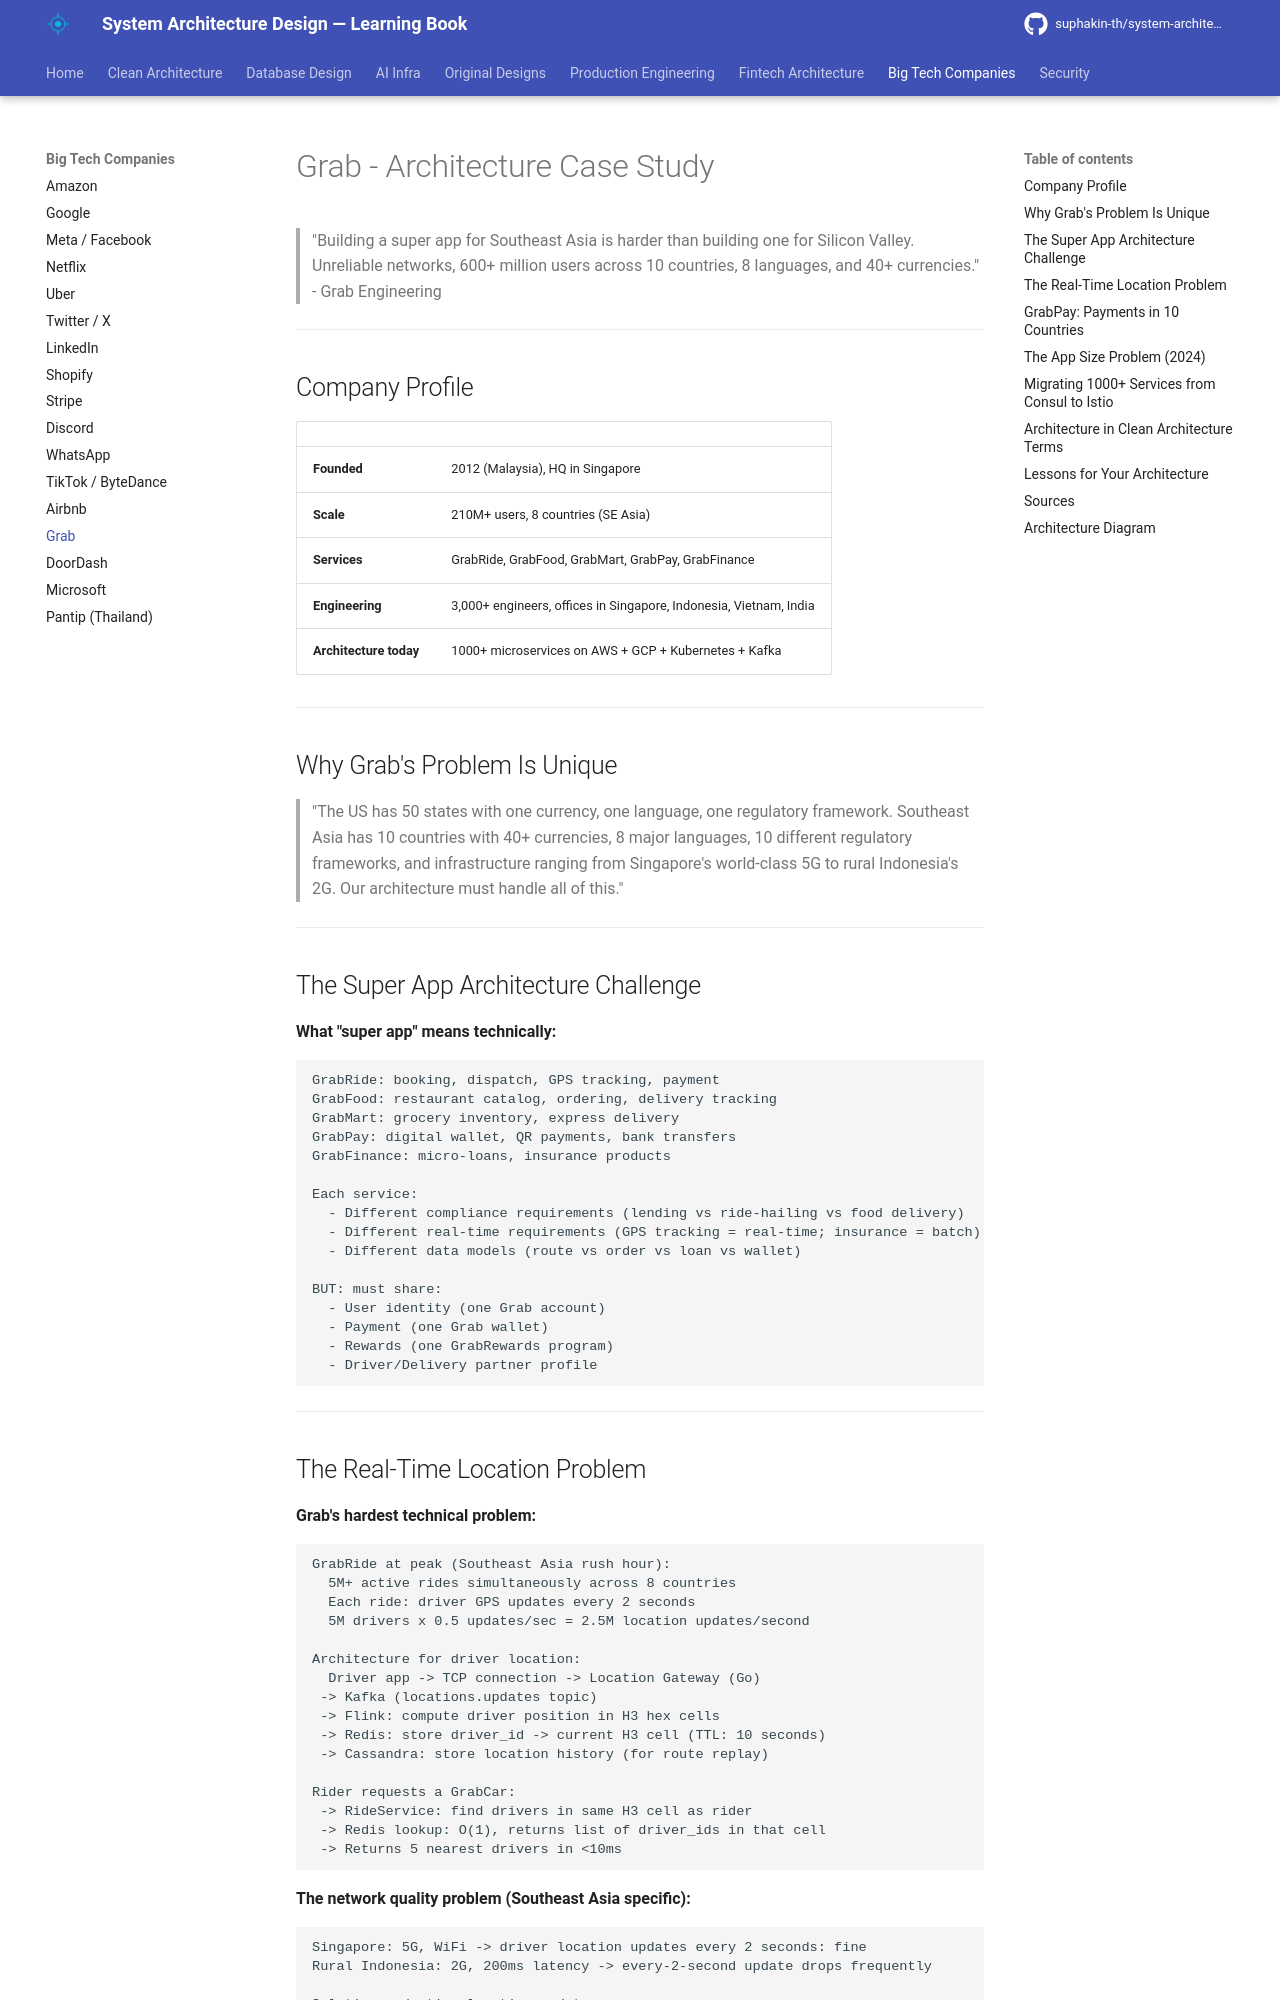

repository: suphakin-th/system-architecture-design-learning-book · page: companies/grab/index.html · generator: mkdocs

# Grab — Architecture Case Study

> "Building a super app for Southeast Asia is harder than building one for Silicon Valley. Unreliable networks, 600+ million users across 10 countries, 8 languages, and 40+ currencies." — Grab Engineering

---

## Company Profile

| | |
|---|---|
| **Founded** | 2012 (Malaysia), HQ in Singapore |
| **Scale** | 210M+ users, 8 countries (SE Asia) |
| **Services** | GrabRide, GrabFood, GrabMart, GrabPay, GrabFinance |
| **Engineering** | 3,000+ engineers, offices in Singapore, Indonesia, Vietnam, India |
| **Architecture today** | 1000+ microservices on AWS + GCP + Kubernetes + Kafka |

---

## Why Grab's Problem Is Unique

> "The US has 50 states with one currency, one language, one regulatory framework. Southeast Asia has 10 countries with 40+ currencies, 8 major languages, 10 different regulatory frameworks, and infrastructure ranging from Singapore's world-class 5G to rural Indonesia's 2G. Our architecture must handle all of this."

---

## The Super App Architecture Challenge

**What "super app" means technically:**

```
GrabRide: booking, dispatch, GPS tracking, payment
GrabFood: restaurant catalog, ordering, delivery tracking
GrabMart: grocery inventory, express delivery
GrabPay: digital wallet, QR payments, bank transfers
GrabFinance: micro-loans, insurance products

Each service:
  - Different compliance requirements (lending vs ride-hailing vs food delivery)
  - Different real-time requirements (GPS tracking = real-time; insurance = batch)
  - Different data models (route vs order vs loan vs wallet)

BUT: must share:
  - User identity (one Grab account)
  - Payment (one Grab wallet)
  - Rewards (one GrabRewards program)
  - Driver/Delivery partner profile
```

---
